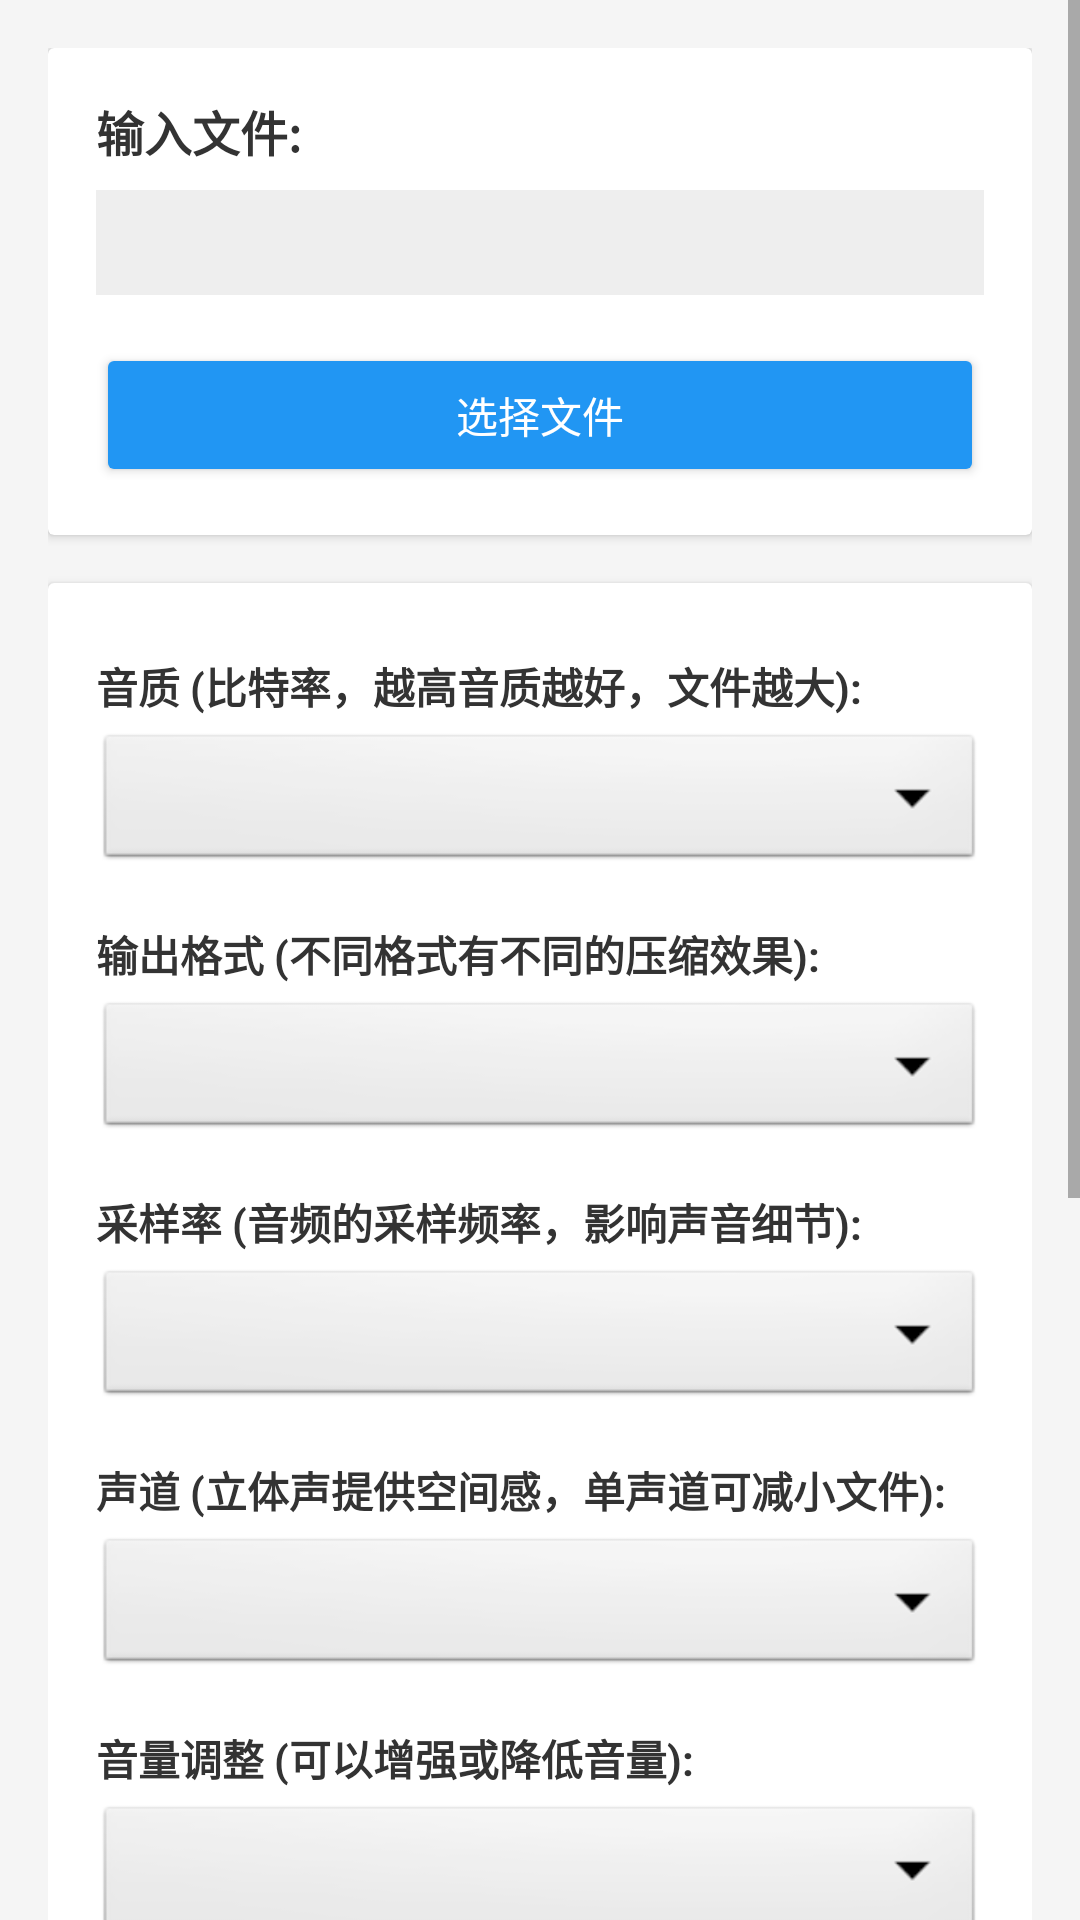

Here is an Android app screen rendered from its layout file. Give the layout XML and the strings, colors and styles it references.
<!-- AndroidManifest.xml: activity theme Theme.MusicZip -->
<!-- res/layout/activity_main.xml -->
<?xml version="1.0" encoding="utf-8"?>
<ScrollView xmlns:android="http://schemas.android.com/apk/res/android"
    android:layout_width="match_parent"
    android:layout_height="match_parent"
    android:background="#F5F5F5"
    android:fillViewport="true">

    <LinearLayout
        android:layout_width="match_parent"
        android:layout_height="wrap_content"
        android:orientation="vertical"
        android:padding="16dp">

        <androidx.cardview.widget.CardView
            android:layout_width="match_parent"
            android:layout_height="wrap_content"
            android:layout_marginBottom="16dp"
            android:elevation="4dp">

            <LinearLayout
                android:layout_width="match_parent"
                android:layout_height="wrap_content"
                android:orientation="vertical"
                android:padding="16dp">

                <TextView
                    android:layout_width="wrap_content"
                    android:layout_height="wrap_content"
                    android:text="输入文件:"
                    android:textStyle="bold"
                    android:textColor="#333333"
                    android:textSize="16sp"/>

                <TextView
                    android:id="@+id/input_path_text"
                    android:layout_width="match_parent"
                    android:layout_height="wrap_content"
                    android:layout_marginTop="8dp"
                    android:textColor="#666666"
                    android:padding="8dp"
                    android:background="#EEEEEE"/>

                <Button
                    android:id="@+id/select_file_button"
                    android:layout_width="match_parent"
                    android:layout_height="wrap_content"
                    android:layout_marginTop="16dp"
                    android:text="选择文件"
                    android:backgroundTint="#2196F3"
                    android:textColor="#FFFFFF"/>
            </LinearLayout>
        </androidx.cardview.widget.CardView>

        <androidx.cardview.widget.CardView
            android:layout_width="match_parent"
            android:layout_height="wrap_content"
            android:layout_marginBottom="16dp"
            android:elevation="4dp">

            <LinearLayout
                android:layout_width="match_parent"
                android:layout_height="wrap_content"
                android:orientation="vertical"
                android:padding="16dp">

                
                <TextView
                    android:layout_width="wrap_content"
                    android:layout_height="wrap_content"
                    android:layout_marginTop="8dp"
                    android:text="音质 (比特率，越高音质越好，文件越大):"
                    android:textStyle="bold"
                    android:textColor="#333333"/>

                <Spinner
                    android:id="@+id/quality_spinner"
                    android:layout_width="match_parent"
                    android:layout_height="wrap_content"
                    android:layout_marginTop="4dp"
                    android:background="@android:drawable/btn_dropdown"
                    android:padding="8dp"/>

                
                <TextView
                    android:layout_width="wrap_content"
                    android:layout_height="wrap_content"
                    android:layout_marginTop="16dp"
                    android:text="输出格式 (不同格式有不同的压缩效果):"
                    android:textStyle="bold"
                    android:textColor="#333333"/>

                <Spinner
                    android:id="@+id/format_spinner"
                    android:layout_width="match_parent"
                    android:layout_height="wrap_content"
                    android:layout_marginTop="4dp"
                    android:background="@android:drawable/btn_dropdown"
                    android:padding="8dp"/>

                
                <TextView
                    android:layout_width="wrap_content"
                    android:layout_height="wrap_content"
                    android:layout_marginTop="16dp"
                    android:text="采样率 (音频的采样频率，影响声音细节):"
                    android:textStyle="bold"
                    android:textColor="#333333"/>

                <Spinner
                    android:id="@+id/sample_rate_spinner"
                    android:layout_width="match_parent"
                    android:layout_height="wrap_content"
                    android:layout_marginTop="4dp"
                    android:background="@android:drawable/btn_dropdown"
                    android:padding="8dp"/>

                
                <TextView
                    android:layout_width="wrap_content"
                    android:layout_height="wrap_content"
                    android:layout_marginTop="16dp"
                    android:text="声道 (立体声提供空间感，单声道可减小文件):"
                    android:textStyle="bold"
                    android:textColor="#333333"/>

                <Spinner
                    android:id="@+id/channels_spinner"
                    android:layout_width="match_parent"
                    android:layout_height="wrap_content"
                    android:layout_marginTop="4dp"
                    android:background="@android:drawable/btn_dropdown"
                    android:padding="8dp"/>

                
                <TextView
                    android:layout_width="wrap_content"
                    android:layout_height="wrap_content"
                    android:layout_marginTop="16dp"
                    android:text="音量调整 (可以增强或降低音量):"
                    android:textStyle="bold"
                    android:textColor="#333333"/>

                <Spinner
                    android:id="@+id/volume_spinner"
                    android:layout_width="match_parent"
                    android:layout_height="wrap_content"
                    android:layout_marginTop="4dp"
                    android:background="@android:drawable/btn_dropdown"
                    android:padding="8dp"/>
                <TextView
                    android:layout_width="wrap_content"
                    android:layout_height="wrap_content"
                    android:layout_marginTop="16dp"
                    android:text="播放速度 (可调整音频播放快慢):"
                    android:textStyle="bold"
                    android:textColor="#333333"/>

                <LinearLayout
                    android:layout_width="match_parent"
                    android:layout_height="wrap_content"
                    android:orientation="vertical">

                    <TextView
                        android:id="@+id/speed_value_text"
                        android:layout_width="wrap_content"
                        android:layout_height="wrap_content"
                        android:layout_gravity="end"
                        android:text="1.0x"
                        android:textColor="#2196F3"
                        android:textSize="14sp"
                        android:layout_marginTop="8dp"/>

                    <SeekBar
                        android:id="@+id/speed_seekbar"
                        android:layout_width="match_parent"
                        android:layout_height="wrap_content"
                        android:layout_marginTop="4dp"
                        android:max="400"
                        android:progress="100"
                        android:padding="8dp"/>
                </LinearLayout>

            </LinearLayout>
        </androidx.cardview.widget.CardView>

        <Button
            android:id="@+id/compress_button"
            android:layout_width="match_parent"
            android:layout_height="wrap_content"
            android:layout_marginTop="16dp"
            android:text="开始压缩"
            android:backgroundTint="#4CAF50"
            android:textColor="#FFFFFF"/>



        <Button
            android:id="@+id/open_output_folder_button"
            android:layout_width="match_parent"
            android:layout_height="wrap_content"
            android:layout_marginTop="16dp"
            android:text="打开输出文件夹" />

        <Button
            android:id="@+id/goto_trim_button"
            android:layout_width="match_parent"
            android:layout_height="wrap_content"
            android:layout_marginTop="16dp"
            android:text="音频截取工具" />
        <TextView
            android:id="@+id/status_text"
            android:layout_width="match_parent"
            android:layout_height="wrap_content"
            android:layout_marginTop="16dp"
            android:gravity="center"
            android:textColor="#666666"/>
    </LinearLayout>

</ScrollView>
<!-- resources referenced by this layout -->
<resources>
  <style name="Theme.MusicZip" parent="Theme.MaterialComponents.Light.NoActionBar">
          <item name="colorPrimary">@color/colorPrimary</item>
          <item name="colorPrimaryDark">@color/colorPrimaryDark</item>
          <item name="colorAccent">@color/colorAccent</item>
          <item name="android:windowBackground">@color/qt_background</item>
          <item name="android:statusBarColor">@color/colorPrimaryDark</item>
          <item name="android:windowLightStatusBar">false</item>
          
          
          <item name="materialButtonStyle">@style/Widget.MaterialComponents.Button</item>
          <item name="textInputStyle">@style/Widget.MaterialComponents.TextInputLayout.OutlinedBox</item>
          <item name="materialCardViewStyle">@style/Widget.MaterialComponents.CardView</item>
      </style>
  <color name="colorPrimary">#2196F3</color>
  <color name="colorPrimaryDark">#1976D2</color>
  <color name="colorAccent">#03A9F4</color>
  <color name="qt_background">#F5F5F5</color>
</resources>
